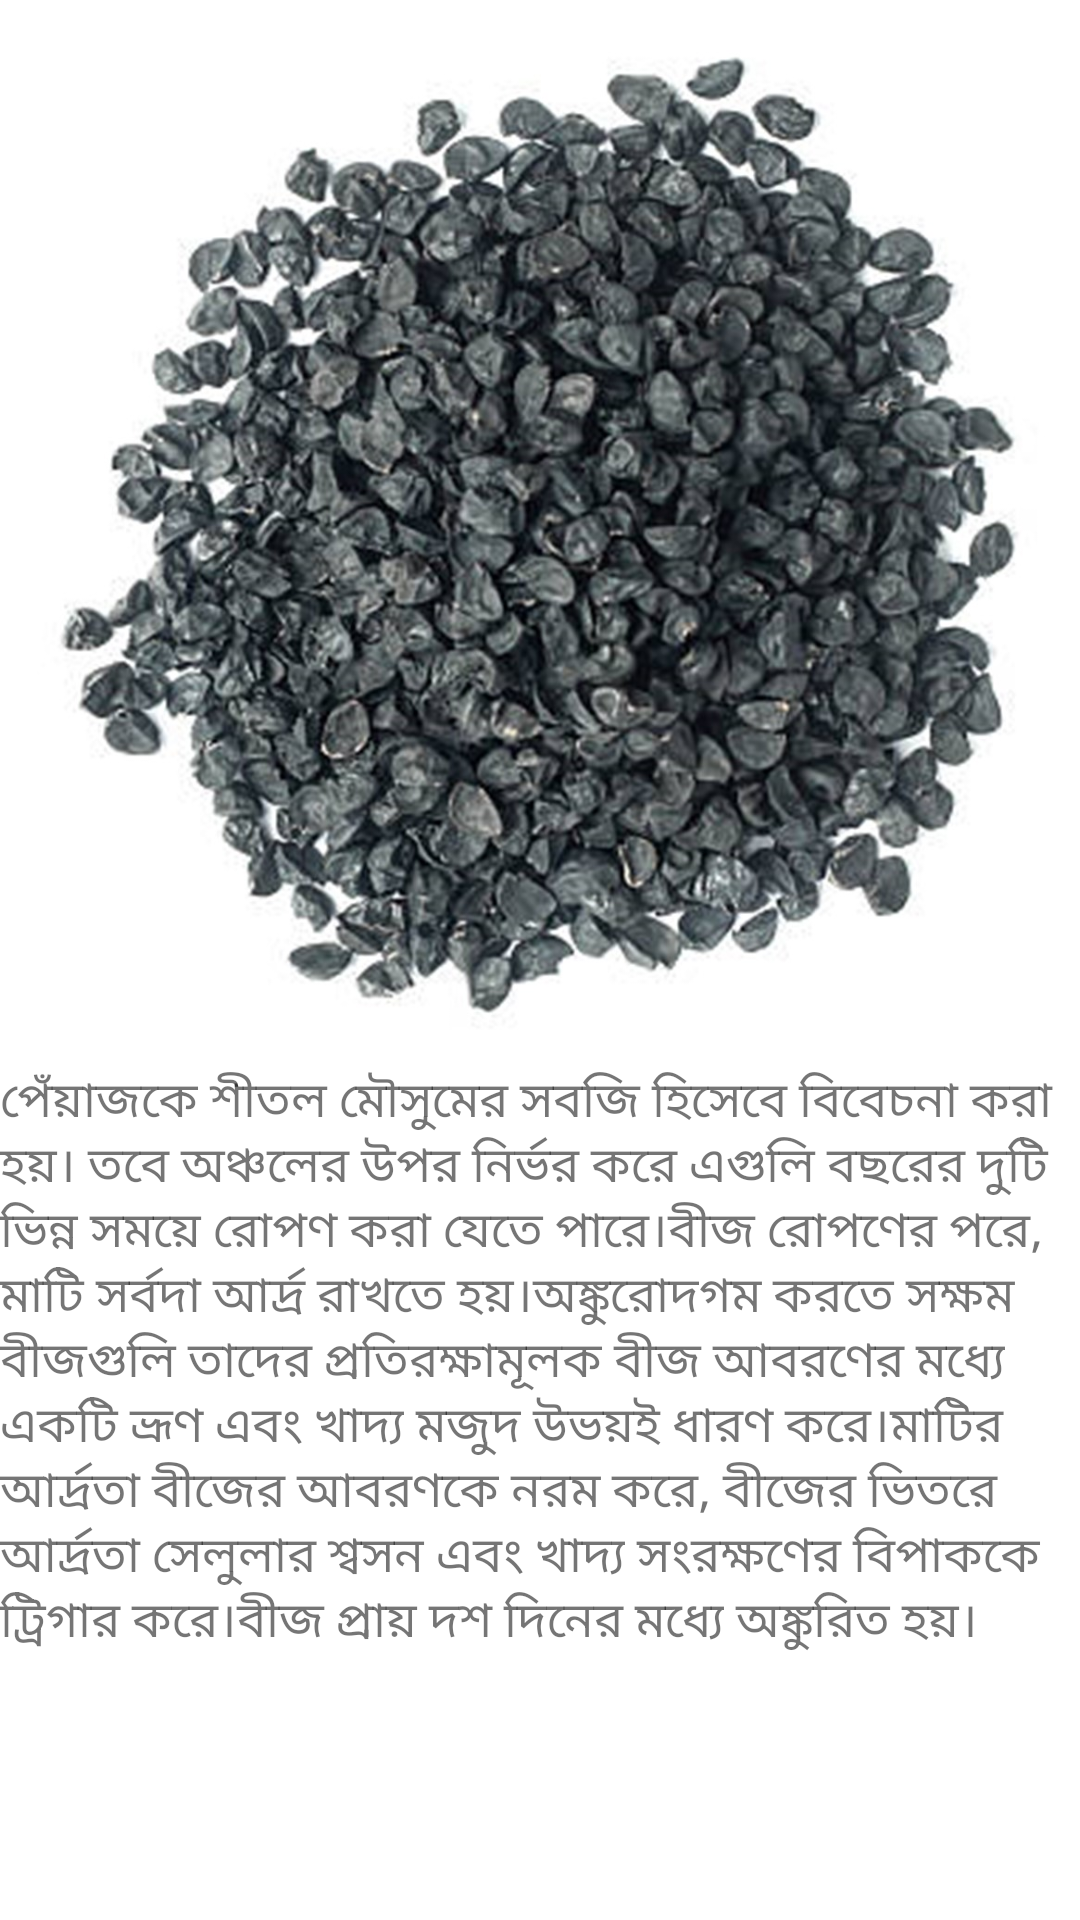

Write the Android layout XML for this screen, with the resource values it uses.
<!-- AndroidManifest.xml: application theme Theme.Chashabad -->
<!-- res/layout/seed_content_scrolling.xml -->
<?xml version="1.0" encoding="utf-8"?>
<androidx.core.widget.NestedScrollView
    xmlns:android="http://schemas.android.com/apk/res/android"
    xmlns:tools="http://schemas.android.com/tools"
    xmlns:app="http://schemas.android.com/apk/res-auto"
    app:layout_behavior="@string/appbar_scrolling_view_behavior"
    tools:showIn="@layout/activity_seed"
    android:layout_width="match_parent"
    android:layout_height="match_parent"
    tools:context=".SeedActivity">

    <LinearLayout
        android:layout_width="match_parent"
        android:layout_height="wrap_content"
        android:orientation="vertical"
        android:layout_margin="@dimen/text_margin">

        <ImageView
            android:layout_width="match_parent"
            android:layout_height="wrap_content"
            android:adjustViewBounds="true"
            android:src="@drawable/seed1" />
        <TextView
            android:layout_width="wrap_content"
            android:layout_height="wrap_content"
            android:text="@string/seed_text"
            android:textSize="8pt"
            android:layout_marginTop="@dimen/text_margin"/>
    </LinearLayout>

</androidx.core.widget.NestedScrollView>
<!-- resources referenced by this layout -->
<resources>
  <!-- drawable seed1: jpg bitmap (drawable-v24, 197495 bytes) -->
  <string name="seed_text">
          "পেঁয়াজকে শীতল মৌসুমের সবজি হিসেবে বিবেচনা করা হয়।"
          "তবে অঞ্চলের উপর নির্ভর করে এগুলি বছরের দুটি ভিন্ন সময়ে রোপণ করা যেতে পারে।"
          "বীজ রোপণের পরে, মাটি সর্বদা আর্দ্র রাখতে হয়।"
          "অঙ্কুরোদগম করতে সক্ষম বীজগুলি তাদের প্রতিরক্ষামূলক বীজ আবরণের মধ্যে একটি ভ্রূণ এবং খাদ্য মজুদ উভয়ই ধারণ করে।"
          "মাটির আর্দ্রতা বীজের আবরণকে নরম করে, বীজের ভিতরে আর্দ্রতা সেলুলার শ্বসন এবং খাদ্য সংরক্ষণের বিপাককে ট্রিগার করে।"
          "বীজ প্রায় দশ দিনের মধ্যে অঙ্কুরিত হয়।"
      </string>
  <style name="Theme.Chashabad" parent="Theme.MaterialComponents.DayNight.NoActionBar">
          
          <item name="colorPrimary">#E6A3A3</item>
          <item name="colorPrimaryVariant">@color/purple_700</item>
          <item name="colorOnPrimary">@color/white</item>
          
          <item name="colorSecondary">@color/teal_200</item>
          <item name="colorSecondaryVariant">@color/teal_700</item>
          <item name="colorOnSecondary">@color/black</item>
          
          <item name="android:statusBarColor" tools:targetApi="l">?attr/colorPrimaryVariant</item>
          
          <item name="windowActionBar">false</item>
      </style>
  <color name="purple_700">#3F51B5</color>
  <color name="white">#FFFFFF</color>
  <color name="teal_200">#FFFFFF</color>
  <color name="teal_700">#FF018786</color>
  <color name="black">#FF000000</color>
</resources>
